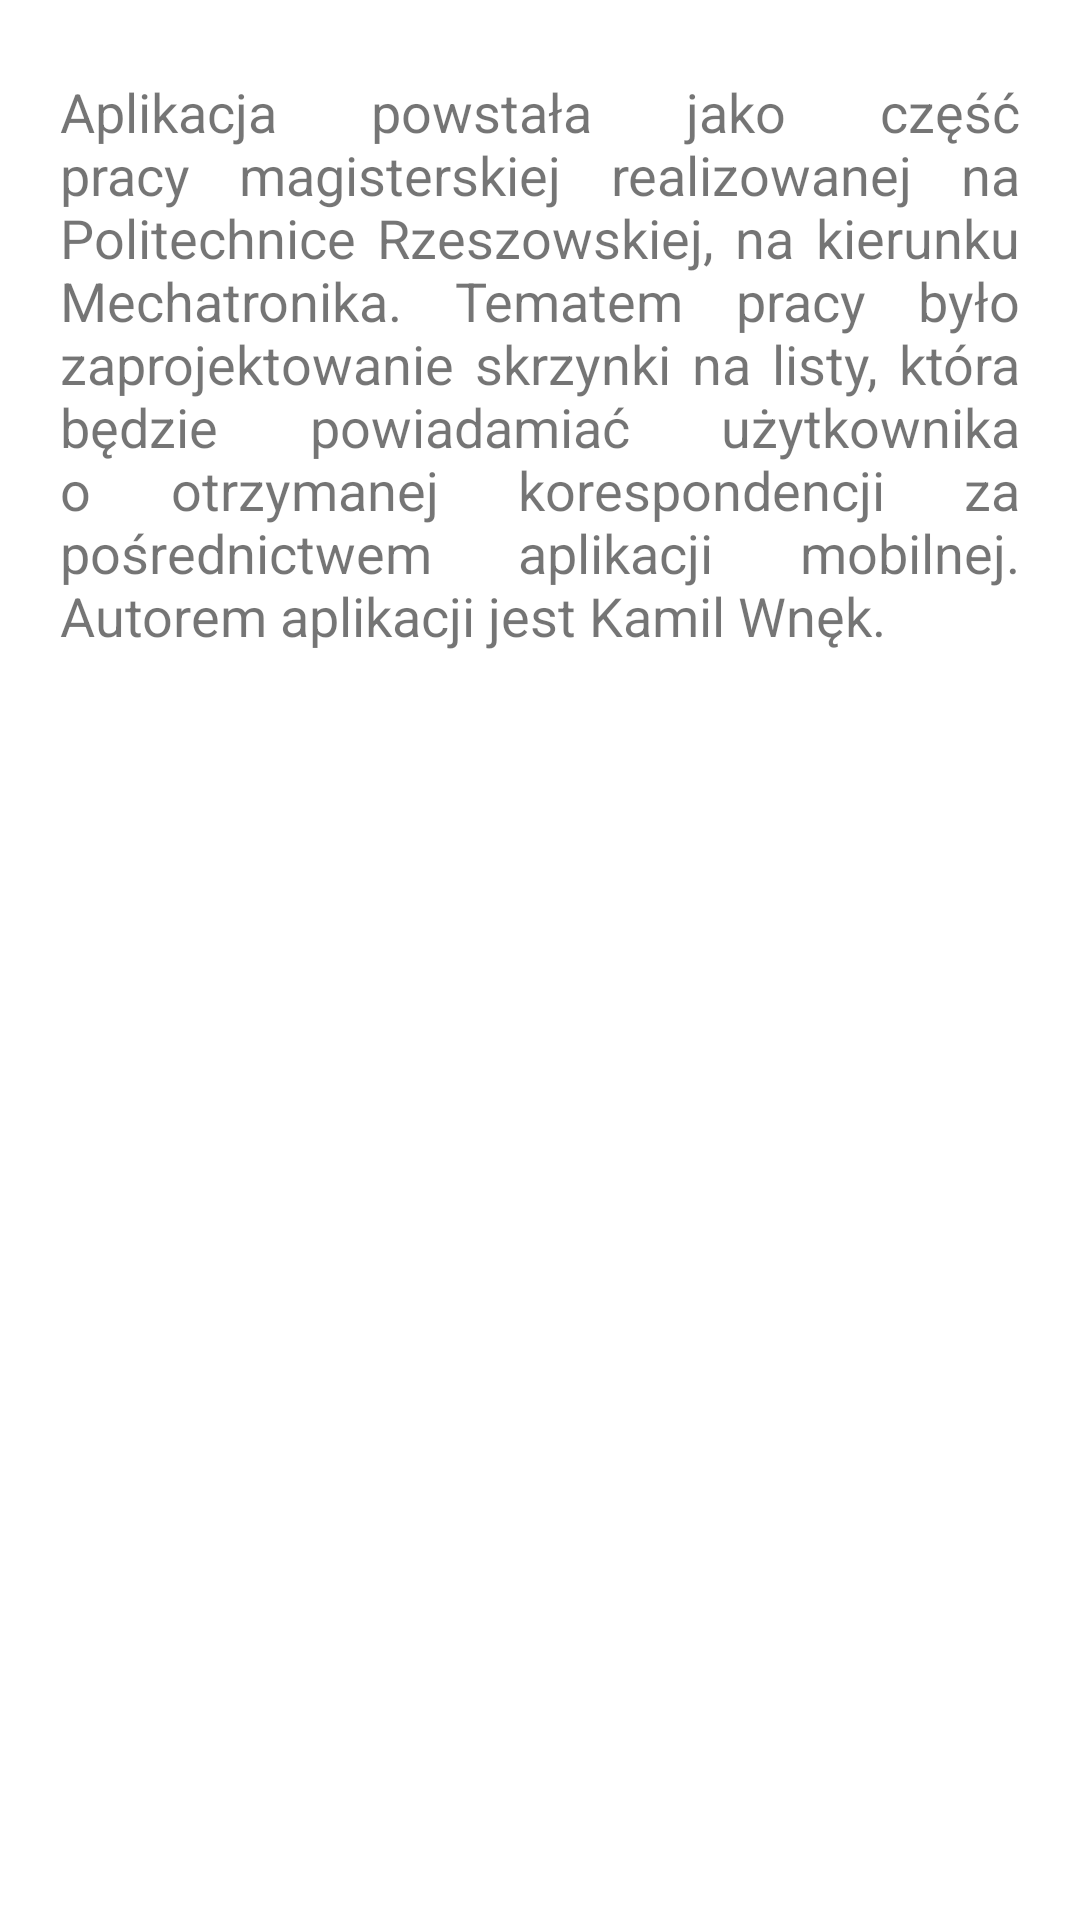

Write the Android layout XML for this screen, with the resource values it uses.
<!-- AndroidManifest.xml: application theme Theme.Mailbox -->
<!-- res/layout/fragment_about.xml -->
<?xml version="1.0" encoding="utf-8"?>
<FrameLayout xmlns:android="http://schemas.android.com/apk/res/android"
    xmlns:tools="http://schemas.android.com/tools"
    android:layout_width="match_parent"
    android:layout_height="match_parent"
    tools:context=".ui.mailbox.AboutFragment">

    
    <TextView
        android:layout_width="match_parent"
        android:layout_height="match_parent"
        android:gravity="left|top"
        android:padding="20dp"
        android:layout_marginTop="5dp"
        android:textSize="18sp"
        android:text="@string/application_info"
        android:justificationMode="inter_word"/>

</FrameLayout>
<!-- resources referenced by this layout -->
<resources>
  <string name="application_info">Aplikacja powstała jako część pracy magisterskiej realizowanej na Politechnice Rzeszowskiej, na kierunku Mechatronika. Tematem pracy było zaprojektowanie skrzynki na listy, która będzie powiadamiać użytkownika o otrzymanej korespondencji za pośrednictwem aplikacji mobilnej. Autorem aplikacji jest Kamil Wnęk.</string>
  <style name="Theme.Mailbox" parent="Theme.MaterialComponents.DayNight.DarkActionBar">
          
          <item name="colorPrimary">@color/blue_middle</item>
          <item name="colorPrimaryVariant">@color/blue_dark</item>
          <item name="colorOnPrimary">@color/white</item>
          
          <item name="colorSecondary">@color/teal_200</item>
          <item name="colorSecondaryVariant">@color/teal_700</item>
          <item name="colorOnSecondary">@color/black</item>
          
          <item name="android:statusBarColor" tools:targetApi="l">?attr/colorPrimaryVariant</item>
          
      </style>
  <color name="blue_middle">#1F75DD</color>
  <color name="blue_dark">#153E7C</color>
  <color name="white">#FFFFFFFF</color>
  <color name="teal_200">#FF03DAC5</color>
  <color name="teal_700">#FF018786</color>
  <color name="black">#FF000000</color>
</resources>
